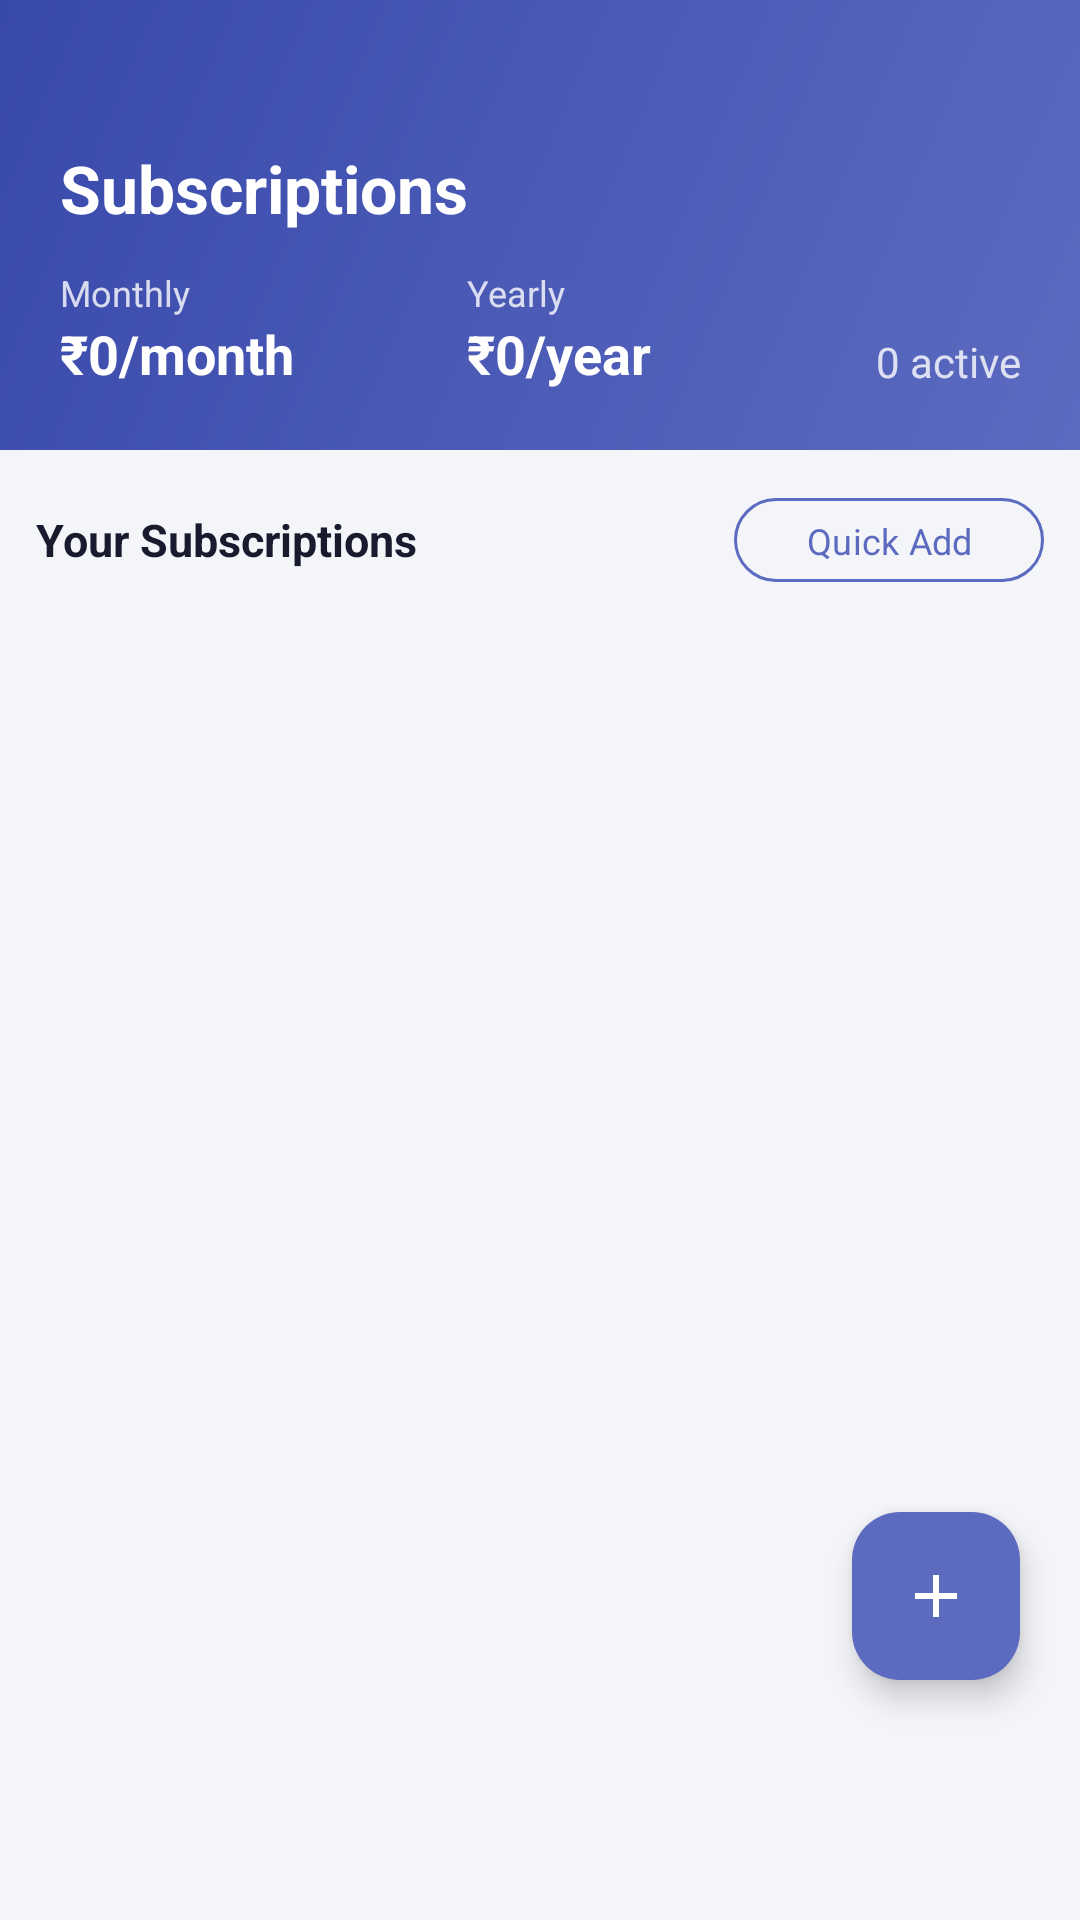

Here is an Android app screen rendered from its layout file. Give the layout XML and the strings, colors and styles it references.
<!-- AndroidManifest.xml: application theme Theme.ExpenseTracker -->
<!-- res/layout/fragment_subscriptions.xml -->
<?xml version="1.0" encoding="utf-8"?>
<androidx.coordinatorlayout.widget.CoordinatorLayout
    xmlns:android="http://schemas.android.com/apk/res/android"
    xmlns:app="http://schemas.android.com/apk/res-auto"
    android:layout_width="match_parent"
    android:layout_height="match_parent"
    android:background="@color/background">

    <LinearLayout
        android:layout_width="match_parent"
        android:layout_height="match_parent"
        android:orientation="vertical">

        
        <LinearLayout
            android:layout_width="match_parent"
            android:layout_height="wrap_content"
            android:background="@drawable/bg_header_gradient"
            android:orientation="vertical"
            android:paddingStart="20dp"
            android:paddingEnd="20dp"
            android:paddingTop="48dp"
            android:paddingBottom="20dp">

            <TextView
                android:layout_width="wrap_content"
                android:layout_height="wrap_content"
                android:text="Subscriptions"
                android:textColor="@color/white"
                android:textSize="22sp"
                android:textStyle="bold"/>

            <LinearLayout
                android:layout_width="match_parent"
                android:layout_height="wrap_content"
                android:orientation="horizontal"
                android:layout_marginTop="12dp">

                <LinearLayout
                    android:layout_width="0dp"
                    android:layout_height="wrap_content"
                    android:layout_weight="1"
                    android:orientation="vertical">
                    <TextView
                        android:layout_width="wrap_content"
                        android:layout_height="wrap_content"
                        android:text="Monthly"
                        android:textColor="#CCFFFFFF"
                        android:textSize="12sp"/>
                    <TextView
                        android:id="@+id/tv_monthly_cost"
                        android:layout_width="wrap_content"
                        android:layout_height="wrap_content"
                        android:text="₹0/month"
                        android:textColor="@color/white"
                        android:textSize="18sp"
                        android:textStyle="bold"/>
                </LinearLayout>

                <LinearLayout
                    android:layout_width="0dp"
                    android:layout_height="wrap_content"
                    android:layout_weight="1"
                    android:orientation="vertical">
                    <TextView
                        android:layout_width="wrap_content"
                        android:layout_height="wrap_content"
                        android:text="Yearly"
                        android:textColor="#CCFFFFFF"
                        android:textSize="12sp"/>
                    <TextView
                        android:id="@+id/tv_yearly_cost"
                        android:layout_width="wrap_content"
                        android:layout_height="wrap_content"
                        android:text="₹0/year"
                        android:textColor="@color/white"
                        android:textSize="18sp"
                        android:textStyle="bold"/>
                </LinearLayout>

                <TextView
                    android:id="@+id/tv_sub_count"
                    android:layout_width="wrap_content"
                    android:layout_height="wrap_content"
                    android:text="0 active"
                    android:textColor="#CCFFFFFF"
                    android:textSize="14sp"
                    android:gravity="end"
                    android:layout_gravity="bottom"/>

            </LinearLayout>
        </LinearLayout>

        
        <LinearLayout
            android:layout_width="match_parent"
            android:layout_height="wrap_content"
            android:orientation="horizontal"
            android:padding="12dp"
            android:gravity="center_vertical">

            <TextView
                android:layout_width="0dp"
                android:layout_height="wrap_content"
                android:layout_weight="1"
                android:text="Your Subscriptions"
                android:textSize="15sp"
                android:textStyle="bold"
                android:textColor="@color/text_primary"/>

            <com.google.android.material.button.MaterialButton
                android:id="@+id/btn_quick_add"
                android:layout_width="wrap_content"
                android:layout_height="36dp"
                android:text="Quick Add"
                android:textSize="12sp"
                style="@style/Widget.Material3.Button.OutlinedButton"
                app:strokeColor="@color/primary"/>
        </LinearLayout>

        <LinearLayout
            android:id="@+id/empty_state"
            android:layout_width="match_parent"
            android:layout_height="160dp"
            android:gravity="center"
            android:orientation="vertical"
            android:visibility="gone">
            <TextView android:layout_width="wrap_content" android:layout_height="wrap_content"
                android:text="📱" android:textSize="48sp"/>
            <TextView android:layout_width="wrap_content" android:layout_height="wrap_content"
                android:text="No subscriptions tracked" android:textSize="16sp"
                android:textColor="@color/text_secondary" android:layout_marginTop="8dp"/>
        </LinearLayout>

        <androidx.recyclerview.widget.RecyclerView
            android:id="@+id/rv_subscriptions"
            android:layout_width="match_parent"
            android:layout_height="0dp"
            android:layout_weight="1"
            android:padding="12dp"
            android:paddingBottom="80dp"
            android:clipToPadding="false"/>
    </LinearLayout>

    <com.google.android.material.floatingactionbutton.FloatingActionButton
        android:id="@+id/fab_add_sub"
        android:layout_width="wrap_content"
        android:layout_height="wrap_content"
        android:layout_gravity="bottom|end"
        android:layout_marginEnd="20dp"
        android:layout_marginBottom="80dp"
        android:src="@drawable/ic_add"
        app:backgroundTint="@color/primary"
        app:tint="@color/white"/>

</androidx.coordinatorlayout.widget.CoordinatorLayout>
<!-- resources referenced by this layout -->
<resources>
  <color name="background">#F4F5F9</color>
  <color name="primary">#5C6BC0</color>
  <color name="text_primary">#1A1A2E</color>
  <color name="text_secondary">#6B7280</color>
  <color name="white">#FFFFFF</color>
  <!-- drawable bg_header_gradient (drawable) -->
  <?xml version="1.0" encoding="utf-8"?>
  <shape xmlns:android="http://schemas.android.com/apk/res/android"
      android:shape="rectangle">
      <gradient
          android:startColor="#5C6BC0"
          android:endColor="#3949AB"
          android:angle="135"
          android:type="linear"/>
  </shape>
  <!-- drawable ic_add (drawable) -->
  <?xml version="1.0" encoding="utf-8"?>
  <vector xmlns:android="http://schemas.android.com/apk/res/android"
      android:width="24dp" android:height="24dp" android:viewportWidth="24" android:viewportHeight="24">
      <path android:fillColor="@android:color/white"
          android:pathData="M19,13h-6v6h-2v-6H5v-2h6V5h2v6h6v2z"/>
  </vector>
  <style name="Theme.ExpenseTracker" parent="Theme.Material3.Light.NoActionBar">
          <item name="colorPrimary">@color/primary</item>
          <item name="colorPrimaryDark">@color/primary_dark</item>
          <item name="colorPrimaryVariant">@color/primary_light</item>
          <item name="colorSecondary">@color/secondary</item>
          <item name="colorSurface">@color/surface</item>
          <item name="android:colorBackground">@color/background</item>
          <item name="android:statusBarColor">@color/primary_dark</item>
          <item name="android:navigationBarColor">@color/surface</item>
          <item name="android:windowLightStatusBar">false</item>
          <item name="android:fontFamily">sans-serif</item>
      </style>
  <color name="primary_dark">#3949AB</color>
  <color name="primary_light">#7986CB</color>
  <color name="secondary">#26C6DA</color>
  <color name="surface">#FFFFFF</color>
</resources>
